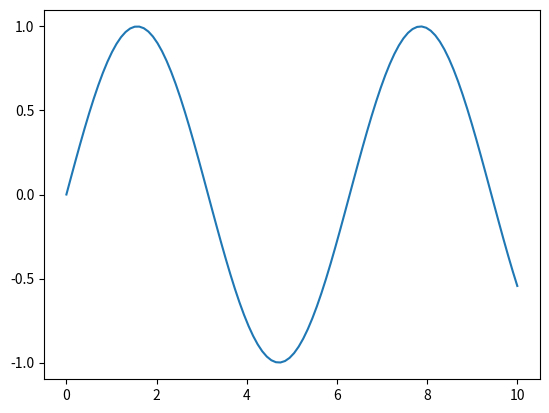

Reproduce this figure in Python.
import matplotlib.pyplot as plt
import numpy as np

# Generate some sample data
x = np.linspace(0, 10, 100)
y = np.sin(x)
print("y values:")
print(y)

# Plot the data
fig, ax = plt.subplots()
ax.plot(x, y)

# Reduce the number of values on the y-axis
yticks = np.linspace(np.floor(np.min(y)), np.ceil(np.max(y)), 5)
ax.set_yticks(yticks)

# Show the plot
plt.show()
